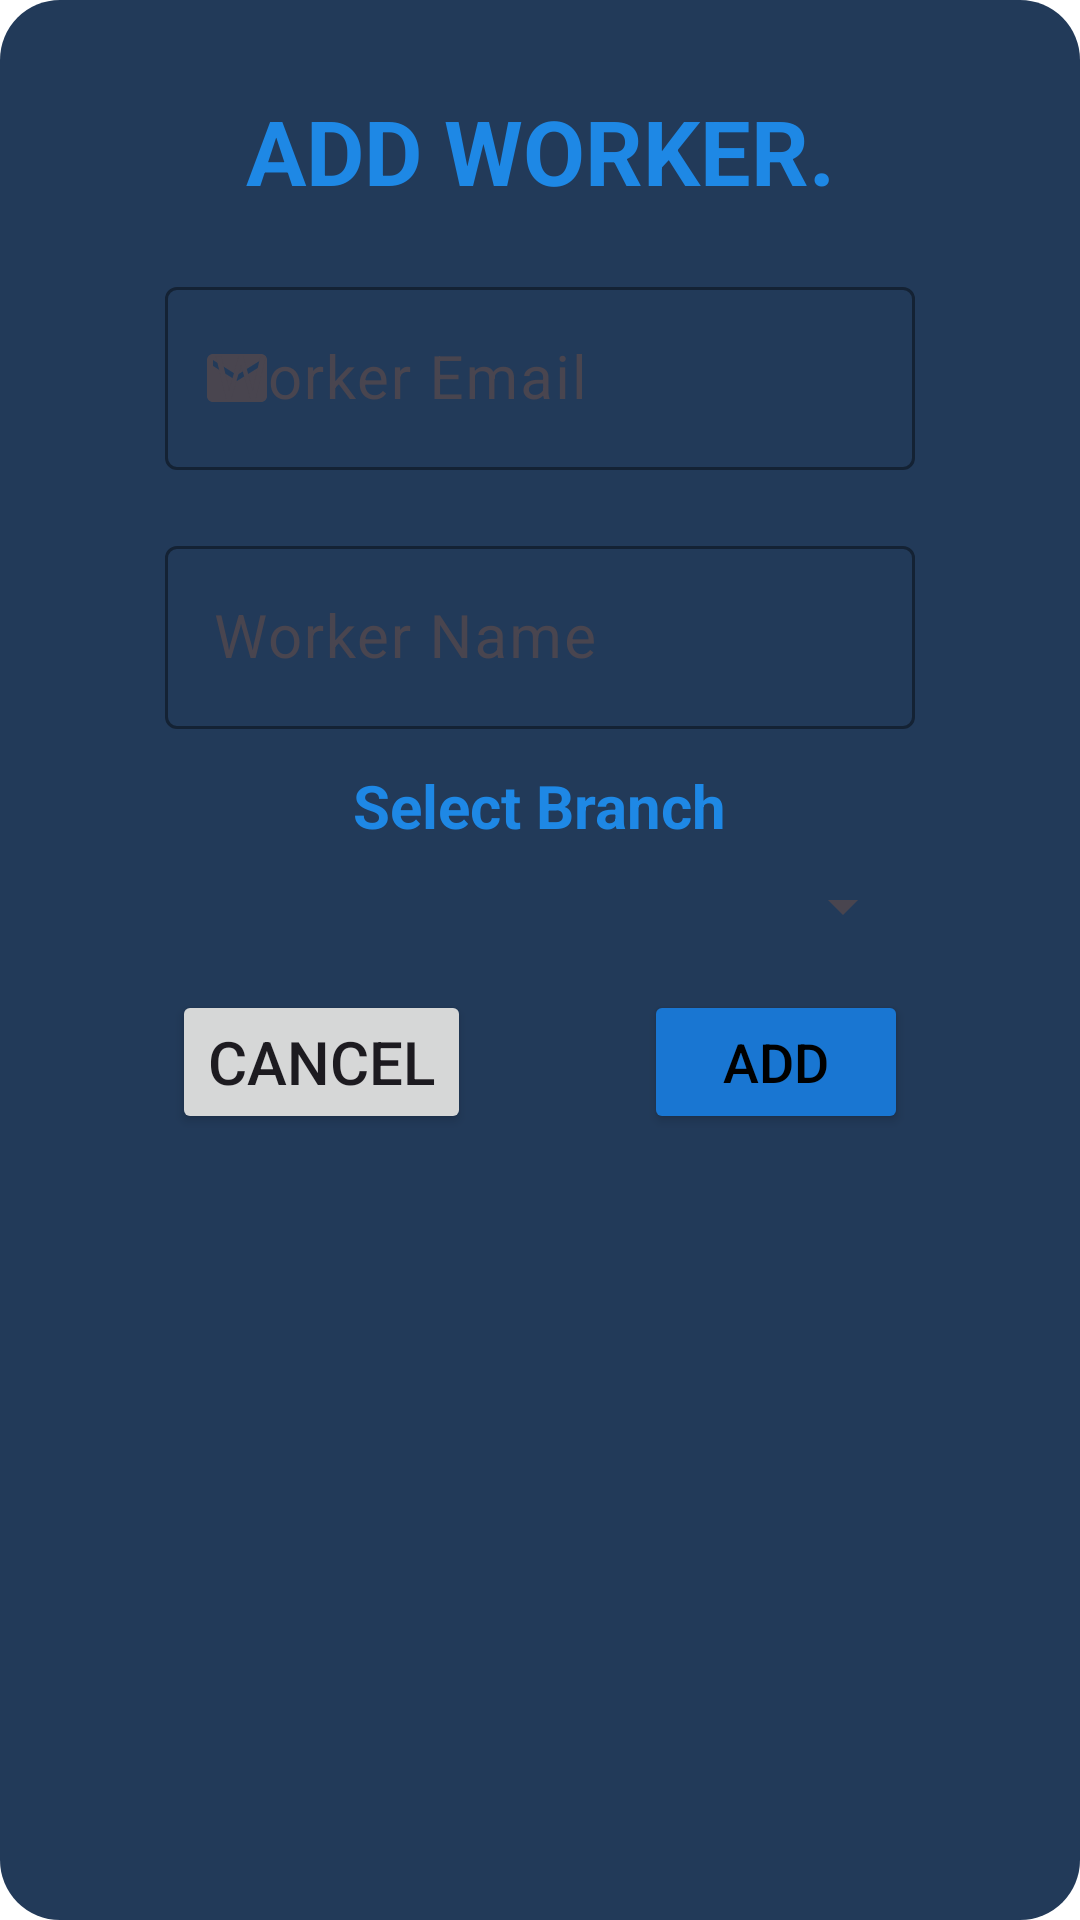

Here is an Android app screen rendered from its layout file. Give the layout XML and the strings, colors and styles it references.
<!-- AndroidManifest.xml: application theme Theme.MyDuka -->
<!-- res/layout/fragment_worker_dialog_fragment.xml -->
<?xml version="1.0" encoding="utf-8"?>
<androidx.constraintlayout.widget.ConstraintLayout xmlns:android="http://schemas.android.com/apk/res/android"
    xmlns:app="http://schemas.android.com/apk/res-auto"
    xmlns:tools="http://schemas.android.com/tools"
    android:layout_width="wrap_content"
    android:layout_height="wrap_content"
    android:background="@drawable/profile_dialog_fragment"
    tools:context=".worker_dialog_fragment">

    <TextView
        android:id="@+id/textView26"
        android:layout_width="wrap_content"
        android:layout_height="wrap_content"
        android:layout_marginTop="30dp"
        android:text="ADD WORKER."
        android:textColor="?attr/colorSecondary"
        android:textSize="30sp"
        android:textStyle="bold"
        app:layout_constraintEnd_toEndOf="parent"
        app:layout_constraintHorizontal_bias="0.5"
        app:layout_constraintStart_toStartOf="parent"
        app:layout_constraintTop_toTopOf="parent" />

    <com.google.android.material.textfield.TextInputLayout
        android:id="@+id/textInputLayout9"
        style="@style/ThemeOverlay.Material3.TextInputEditText.OutlinedBox"
        android:layout_width="250dp"
        android:layout_height="wrap_content"
        android:layout_marginTop="20dp"
        app:boxStrokeColor="@color/black"
        app:hintTextColor="@color/greyblue"
        app:layout_constraintEnd_toEndOf="parent"
        app:layout_constraintStart_toStartOf="parent"
        app:layout_constraintTop_toBottomOf="@+id/textView26"
        app:startIconDrawable="@drawable/email">

        <com.google.android.material.textfield.TextInputEditText
            android:id="@+id/workerEmailET"
            android:layout_width="match_parent"
            android:layout_height="wrap_content"
            android:hint="Worker Email"
            android:inputType="textEmailAddress"
            android:textColor="?attr/colorPrimaryVariant"
            android:textColorHint="@color/greyblue"
            android:textCursorDrawable="@null"
            android:textSize="20sp" />
    </com.google.android.material.textfield.TextInputLayout>

    
    <com.google.android.material.textfield.TextInputLayout
        android:id="@+id/textInputLayoutName"
        style="@style/ThemeOverlay.Material3.TextInputEditText.OutlinedBox"
        android:layout_width="250dp"
        android:layout_height="wrap_content"
        android:layout_marginTop="20dp"
        app:boxStrokeColor="@color/black"
        app:hintTextColor="@color/greyblue"
        app:layout_constraintEnd_toEndOf="parent"
        app:layout_constraintStart_toStartOf="parent"
        app:layout_constraintTop_toBottomOf="@+id/textInputLayout9"
        app:startIconDrawable="@drawable/profile">

        <com.google.android.material.textfield.TextInputEditText
            android:id="@+id/workerNameET"
            android:layout_width="match_parent"
            android:layout_height="wrap_content"
            android:hint="Worker Name"
            android:inputType="textPersonName"
            android:textColor="?attr/colorPrimaryVariant"
            android:textColorHint="@color/greyblue"
            android:textCursorDrawable="@null"
            android:textSize="20sp" />
    </com.google.android.material.textfield.TextInputLayout>

    
    <TextView
        android:id="@+id/textViewBranchLabel"
        android:layout_width="wrap_content"
        android:layout_height="wrap_content"
        android:layout_marginTop="12dp"
        android:text="Select Branch"
        android:textColor="?attr/colorSecondary"
        android:textSize="20sp"
        android:textStyle="bold"
        app:layout_constraintEnd_toEndOf="parent"
        app:layout_constraintHorizontal_bias="0.5"
        app:layout_constraintStart_toStartOf="parent"
        app:layout_constraintTop_toBottomOf="@+id/textInputLayoutName" />

    <Spinner
        android:id="@+id/spinnerBranch"
        android:layout_width="250dp"
        android:layout_height="wrap_content"
        android:layout_marginTop="8dp"
        app:layout_constraintEnd_toEndOf="parent"
        app:layout_constraintHorizontal_bias="0.5"
        app:layout_constraintStart_toStartOf="parent"
        app:layout_constraintTop_toBottomOf="@+id/textViewBranchLabel" />

    
    <Button
        android:id="@+id/AddWorkerDF"
        android:layout_width="wrap_content"
        android:layout_height="wrap_content"
        android:layout_marginTop="16dp"
        android:backgroundTint="?android:attr/colorPrimary"
        android:text="Add"
        android:textColor="?attr/colorOnPrimary"
        android:textSize="18sp"
        app:layout_constraintEnd_toEndOf="parent"
        app:layout_constraintHorizontal_bias="0.5"
        app:layout_constraintStart_toEndOf="@+id/cancelButton"
        app:layout_constraintTop_toBottomOf="@+id/spinnerBranch" />

    <Button
        android:id="@+id/cancelButton"
        android:layout_width="wrap_content"
        android:layout_height="wrap_content"
        android:layout_marginTop="16dp"
        android:text="Cancel"
        android:textSize="20sp"
        app:layout_constraintEnd_toStartOf="@+id/AddWorkerDF"
        app:layout_constraintHorizontal_bias="0.5"
        app:layout_constraintStart_toStartOf="parent"
        app:layout_constraintTop_toBottomOf="@+id/spinnerBranch" />

    <ProgressBar
        android:id="@+id/progressBarWorker"
        style="?android:attr/progressBarStyle"
        android:layout_width="wrap_content"
        android:layout_height="wrap_content"
        android:layout_marginTop="5dp"
        android:visibility="invisible"
        app:layout_constraintEnd_toEndOf="parent"
        app:layout_constraintStart_toStartOf="parent"
        app:layout_constraintTop_toBottomOf="@+id/AddWorkerDF" />

</androidx.constraintlayout.widget.ConstraintLayout>
<!-- resources referenced by this layout -->
<resources>
  <color name="black">#FF000000</color>
  <color name="greyblue">#666666</color>
  <!-- drawable email (drawable) -->
  <vector xmlns:android="http://schemas.android.com/apk/res/android" android:height="24dp" android:tint="#01000C" android:viewportHeight="24" android:viewportWidth="24" android:width="24dp">
        
      <path android:fillColor="@android:color/white" android:pathData="M20,4L4,4c-1.1,0 -1.99,0.9 -1.99,2L2,18c0,1.1 0.9,2 2,2h16c1.1,0 2,-0.9 2,-2L22,6c0,-1.1 -0.9,-2 -2,-2zM20,8l-8,5 -8,-5L4,6l8,5 8,-5v2z"/>
      
  </vector>
  <!-- drawable profile_dialog_fragment (drawable) -->
  <?xml version="1.0" encoding="utf-8"?>
  
  <shape xmlns:android="http://schemas.android.com/apk/res/android" android:shape="rectangle">
  <corners android:radius="20dp"/>
      <solid android:color="@color/perfectBlue"/>
  
  </shape>
  <style name="Theme.MyDuka" parent="Base.Theme.MyDuka" />
  <color name="perfectBlue">#223A59</color>
  <style name="Base.Theme.MyDuka" parent="Theme.Material3.DayNight.NoActionBar">
          <item name="colorPrimary">@color/royalblue</item>
          <item name="colorPrimaryVariant">@color/black</item>
          <item name="colorOnPrimary">@color/black</item>
          <item name="colorSecondary">@color/lighterblue</item>
          <item name="colorSecondaryVariant">@color/black</item>"
          <item name="colorSurface">@color/perfectBlue</item>
          <item name="colorOnSurface">@color/lightgray</item>
          <item name="android:colorBackground">@color/white</item>
          <item name="colorSurfaceVariant">@color/lightershadeblue</item>
  
  
  
      </style>
  <color name="royalblue">#1976D2</color>
  <color name="lighterblue">#1E88E5</color>
  <color name="lightgray">#F5F5F5</color>
  <color name="white">#FFFFFFFF</color>
  <color name="lightershadeblue">#2D4A73</color>
</resources>
